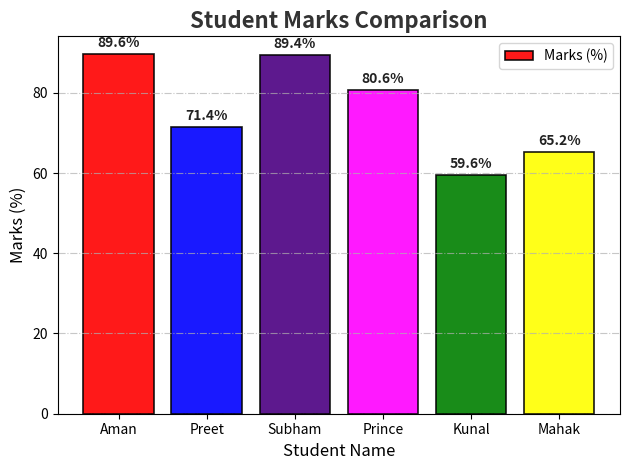

The matplotlib source for this figure:
import numpy as np
from matplotlib import pyplot as plt

# Data
students = ["Aman", "Preet", "Subham", "Prince", "Kunal", "Mahak"]
marks = [89.6, 71.4, 89.4, 80.6, 59.6, 65.2]
 
# Style
# plt.figure(figsize=(8, 5))
color = ["Red", "Blue", "indigo", "Magenta", "Green", "Yellow"]
bars = plt.bar(students, marks, color=color, edgecolor="black", linewidth=1.2, alpha=0.9, label="Marks (%)")
plt.legend()

# Add title and labels
plt.title("Student Marks Comparison", fontsize=16, fontweight="bold", color="#333")
plt.xlabel("Student Name", fontsize=12)
plt.ylabel("Marks (%)", fontsize=12)

# Add grid for better readability
plt.grid(axis='y', linestyle='-.', alpha=0.7)

# Add value labels on top of bars
for bar in bars:
    plt.text(bar.get_x() + bar.get_width() / 2,
             bar.get_height() + 1,
             f"{bar.get_height():.1f}%",
             ha='center', va='bottom', fontsize=10, fontweight='bold', color="#222")

# Improve layout
plt.tight_layout()
plt.show()
